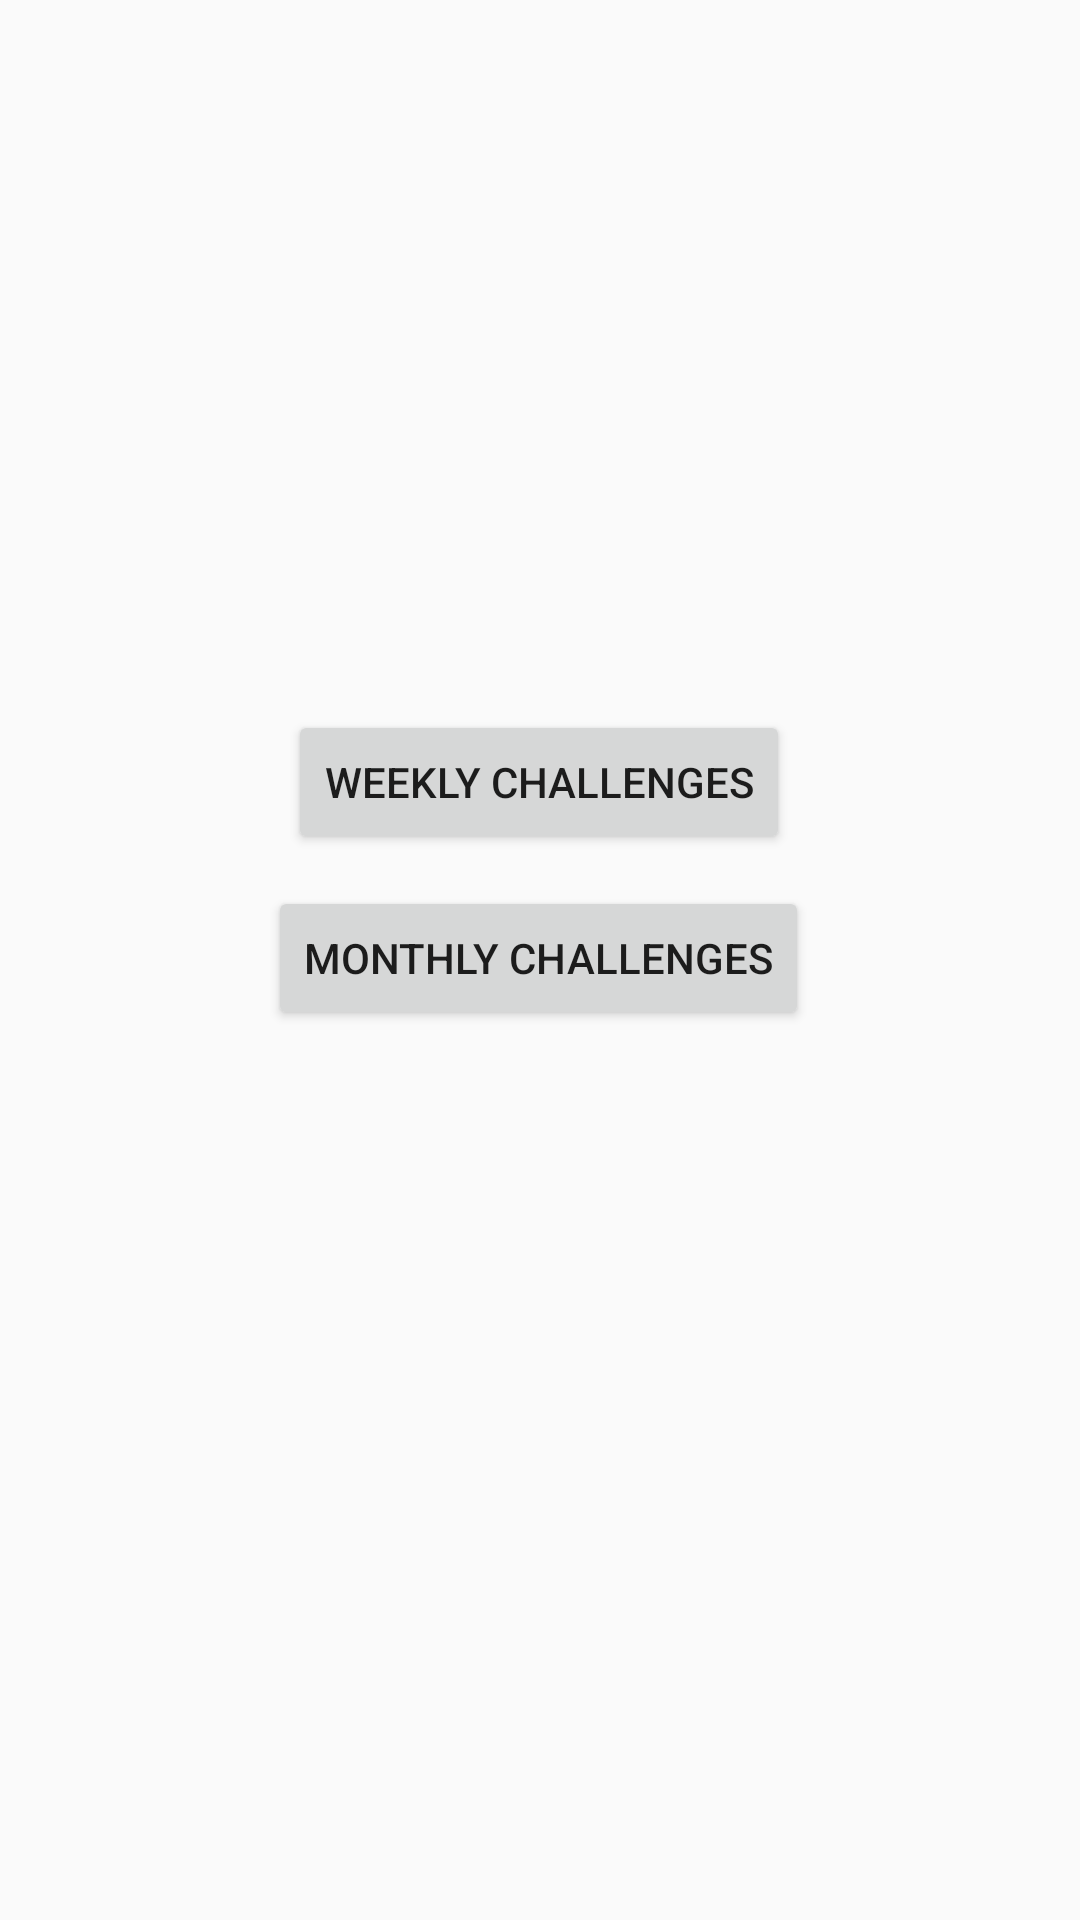

This screen was rendered from an Android layout file. Write that file and the resources it references.
<!-- AndroidManifest.xml: application theme AppTheme -->
<!-- res/layout/activity_challenges.xml -->
<?xml version="1.0" encoding="utf-8"?>
<androidx.constraintlayout.widget.ConstraintLayout xmlns:android="http://schemas.android.com/apk/res/android"
    xmlns:app="http://schemas.android.com/apk/res-auto"
    xmlns:tools="http://schemas.android.com/tools"
    android:layout_width="match_parent"
    android:layout_height="match_parent"
    tools:context=".Challenges">

    <Button
        android:id="@+id/WeeklyChallengesBtn"
        android:layout_width="wrap_content"
        android:layout_height="wrap_content"
        android:text="Weekly Challenges"
        app:layout_constraintBottom_toBottomOf="parent"
        app:layout_constraintEnd_toEndOf="parent"
        app:layout_constraintHorizontal_bias="0.498"
        app:layout_constraintStart_toStartOf="parent"
        app:layout_constraintTop_toTopOf="parent"
        app:layout_constraintVertical_bias="0.40" />

    <Button
        android:id="@+id/MonthlyChallengesBtn"
        android:layout_width="wrap_content"
        android:layout_height="wrap_content"
        android:text="Monthly Challenges"
        app:layout_constraintBottom_toBottomOf="parent"
        app:layout_constraintEnd_toEndOf="parent"
        app:layout_constraintHorizontal_bias="0.498"
        app:layout_constraintStart_toStartOf="parent"
        app:layout_constraintTop_toTopOf="parent"
        app:layout_constraintVertical_bias="0.499" />

</androidx.constraintlayout.widget.ConstraintLayout>
<!-- resources referenced by this layout -->
<resources>
  <style name="AppTheme" parent="Theme.AppCompat.Light.NoActionBar">
          
          <item name="colorPrimary">#F19E56</item>
          <item name="colorPrimaryDark">#000000</item>
          <item name="colorAccent">@color/colorAccent</item>
      </style>
  <!-- not gathered from this repository: default colours our renderer supplied (Android Studio template values) -->
  <color name="colorAccent">#FF03DAC5</color>
</resources>
